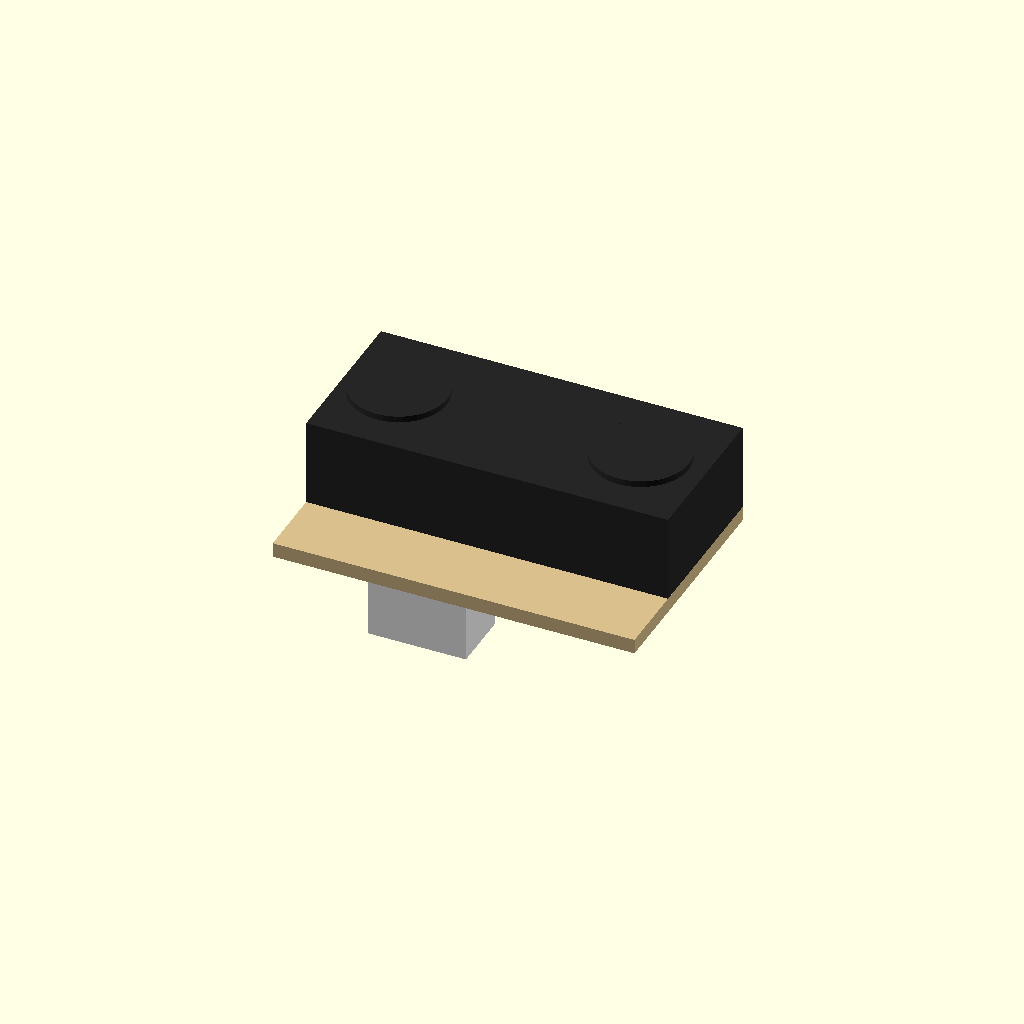
Cell 1: the model at its default parameters.
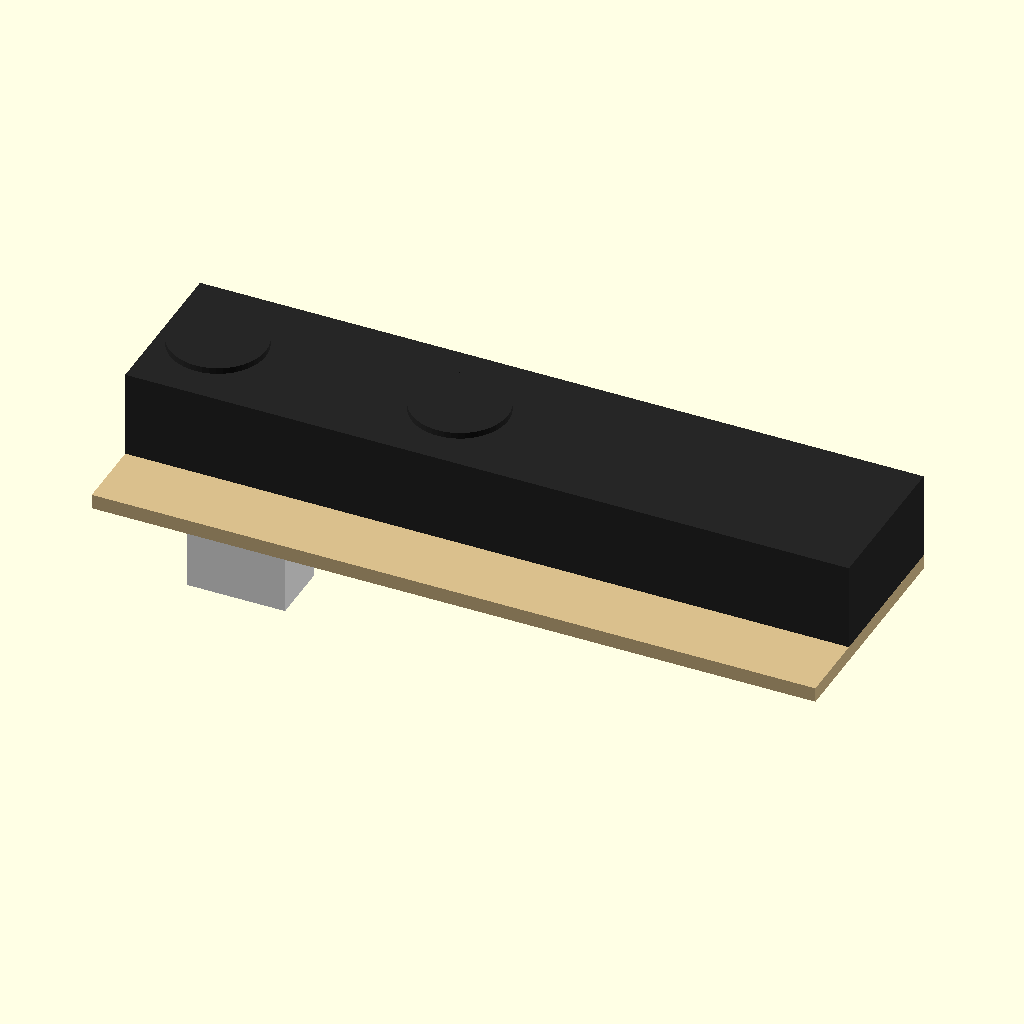
Cell 2: the same model with body_width = 58.9.
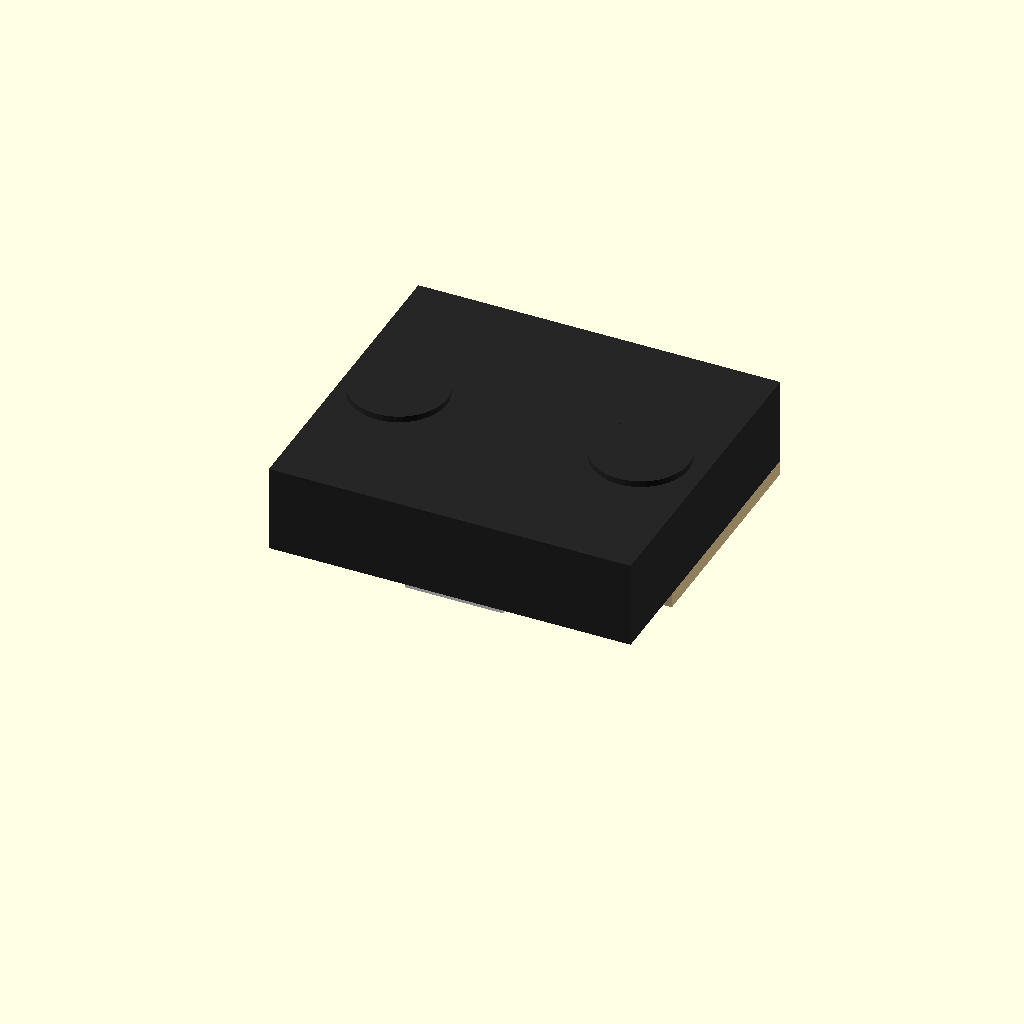
Cell 3: lens_case_height = 26.1 (everything else at default).
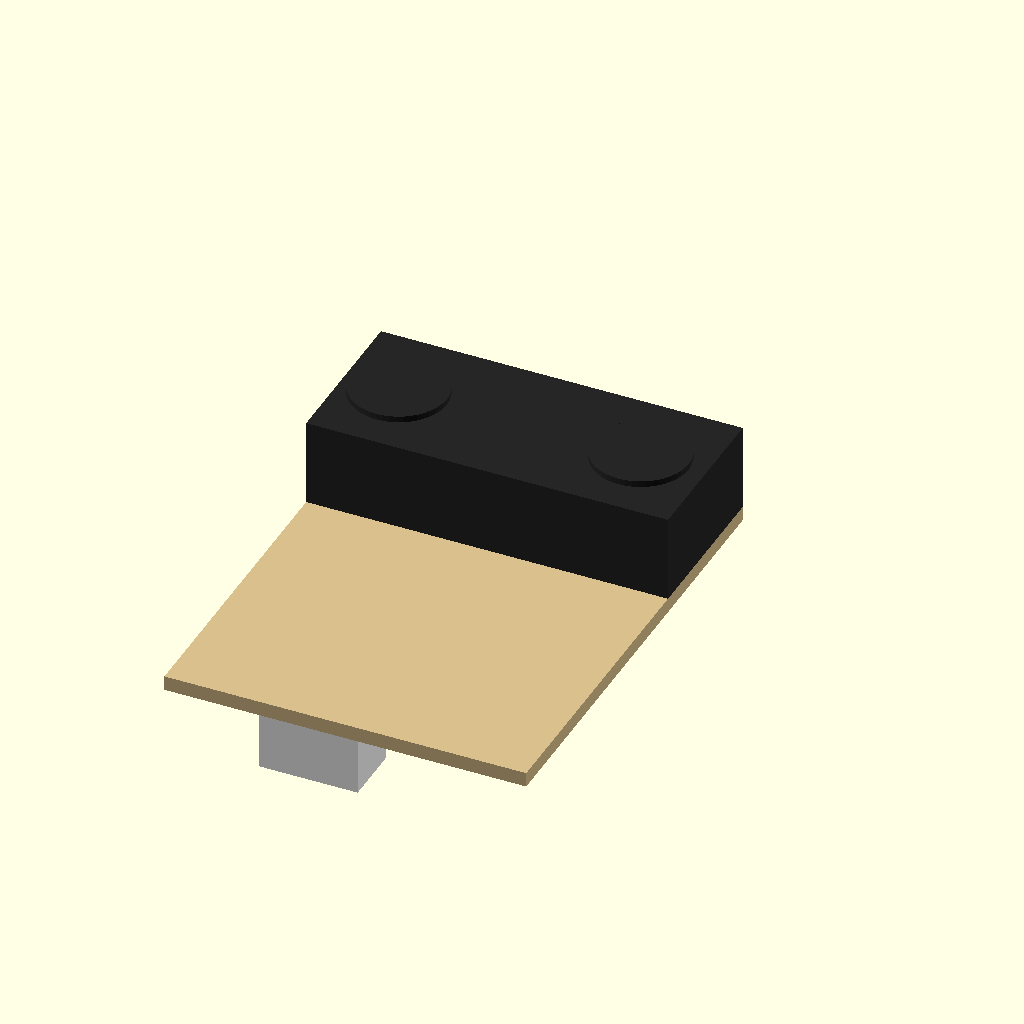
Cell 4: total_height = 37.8 (everything else at default).
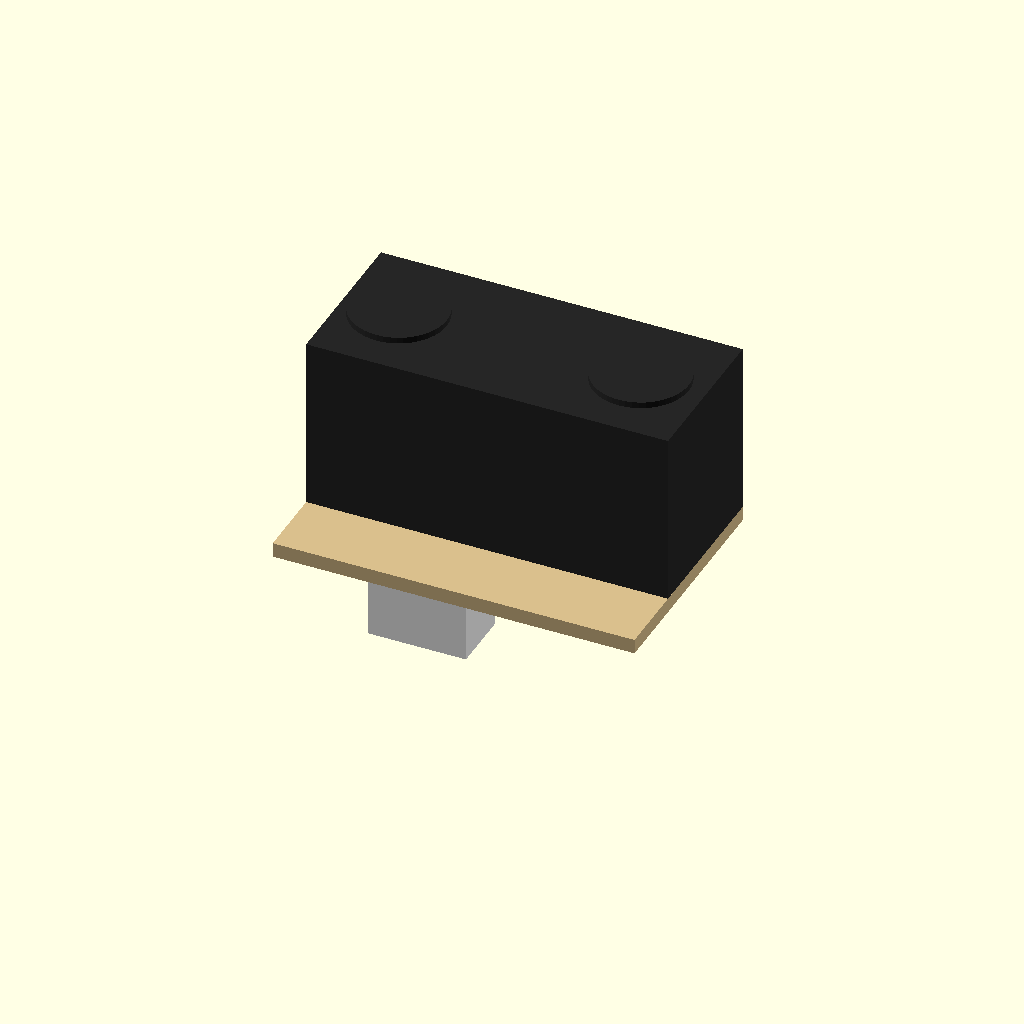
Cell 5: lens_case_depth = 14.2 (everything else at default).
One fixed orthographic camera (rotation 55°, 0°, 25°; colour scheme Cornfield) for every cell.
Source of the model, results/tier-4-gp2y0d413k/pdf-page_claude-opus-4-7-edc4b4097bb0-2026-09-05T14-52-43-492Z/final.scad:
// Sharp GP2Y0D413K0F Distance Sensor Model
// Units: mm
// Origin: center of body, mounting face (PWB / connector side) toward -Z

// ===== Dimensions from datasheet =====
// Front view (looking at lens face)
body_width  = 29.45;   // horizontal width
body_height = 13.5;    // vertical height (bottom view shows 13.5)

// Side view
lens_case_height = 13.05;  // height of the main lens case block
total_height     = 18.9;   // overall height including PWB tab
lens_case_depth  = 7.1;    // depth of the lens case (Z direction from PWB)
pwb_thickness    = 1.2;    // PWB thickness
pwb_extra_depth  = 3.3;    // reference depth of connector protrusion area
top_notch_width  = 2;      // small notch on top
top_notch_offset = 6.3;    // from right edge

// Lens positions (from left edge in front view)
lens_left_x   = 4.5;
lens_right_x  = 4.5 + 19.7;  // 24.2
lens_diameter = 7.2;         // approximate lens diameter (from 8.4/7.2 dims)
lens_radius   = lens_diameter / 2;

// Connector (bottom view: 7.5 from left to connector start area, connector width ~4.15+? )
connector_offset_from_left = 7.5;  // to start of connector housing
connector_width  = 8;              // approx 3-pin connector width
connector_depth  = 6;              // Y depth of connector
connector_height = 5;              // Z height of connector below PWB

// PWB extends full width, sits at -Z side
// Lens case sits on +Z side of PWB

// Coordinate mapping:
//   Body center at origin (X,Y centered on lens case front face)
//   -Z is mounting side (PWB + connector)
//   +Z is lens face
//   X: width (29.45)
//   Y: height (13.05 for lens case)

// ===== Colors =====
case_color      = [0.15, 0.15, 0.15];
lens_color      = [0.05, 0.05, 0.08, 0.9];
pwb_color       = [0.85, 0.75, 0.55];
connector_color = [0.95, 0.95, 0.95];
pin_color       = [0.85, 0.75, 0.35];

// ===== Main body (lens case, black ABS) =====
module lens_case() {
    color(case_color)
    translate([-body_width/2, -lens_case_height/2, 0])
        cube([body_width, lens_case_height, lens_case_depth]);
}

// ===== Top notch (small protrusion) =====
// The 2mm wide notch shown at top of side view
module top_feature() {
    color(case_color)
    translate([body_width/2 - top_notch_offset - top_notch_width/2,
               lens_case_height/2 - 0.01,
               0])
        cube([top_notch_width, 1.5, lens_case_depth - 2]);
}

// ===== Lenses =====
module lens(x_from_left) {
    // Lens x measured from left edge of body
    x = -body_width/2 + x_from_left;
    // Recessed lens well + lens
    translate([x, 0, lens_case_depth - 0.5]) {
        // Recess
        color(case_color)
            cylinder(h = 1.0, r = lens_radius + 0.3, $fn = 48);
        // Lens itself
        color(lens_color)
            translate([0, 0, 0.1])
                cylinder(h = 0.6, r = lens_radius, $fn = 48);
    }
}

// ===== PWB (Paper phenol PCB) =====
// PWB is at the bottom (mounting side), extends beyond lens case in -Y
// Total height 18.9, lens case height 13.05, so PWB tab extends 5.85 below
module pwb() {
    pwb_tab_extension = total_height - lens_case_height;  // 5.85
    color(pwb_color)
    translate([-body_width/2,
               -lens_case_height/2 - pwb_tab_extension,
               -pwb_thickness])
        cube([body_width, total_height, pwb_thickness]);
}

// ===== Connector (JCTC 12001W90-3P-HF, 3-pin) =====
module connector() {
    pwb_tab_extension = total_height - lens_case_height;
    // Connector sits on the PWB tab, on the -Z side
    // Bottom view: 7.5mm from left to start, then 4.15 to pin area, 16.3 remaining
    conn_x = -body_width/2 + connector_offset_from_left;
    conn_y = -lens_case_height/2 - pwb_tab_extension + 0.5;
    
    // Connector housing
    color(connector_color)
    translate([conn_x, conn_y, -pwb_thickness - connector_height])
        cube([connector_width, connector_depth - 1, connector_height]);
    
    // Pins visible (3 pins)
    for (i = [0:2]) {
        color(pin_color)
        translate([conn_x + 1.5 + i * 1.5,
                   conn_y + (connector_depth-1)/2,
                   -pwb_thickness - connector_height + 1])
            cube([0.6, 0.6, connector_height - 1], center = false);
    }
}

// ===== Assembly =====
module GP2Y0D413K0F() {
    lens_case();
    top_feature();
    lens(lens_left_x);   // Light emitter (LED)
    lens(lens_right_x);  // Light detector (PSD)
    pwb();
    connector();
}

GP2Y0D413K0F();
Parameter table extracted from the source (name, type, default, range or options):
body_width: number, default 29.45
body_height: number, default 13.5
lens_case_height: number, default 13.05
total_height: number, default 18.9
lens_case_depth: number, default 7.1
pwb_thickness: number, default 1.2
pwb_extra_depth: number, default 3.3
top_notch_width: number, default 2
top_notch_offset: number, default 6.3
lens_left_x: number, default 4.5
lens_diameter: number, default 7.2
connector_offset_from_left: number, default 7.5
connector_width: number, default 8
connector_depth: number, default 6
connector_height: number, default 5
case_color: vector, default [0.15, 0.15, 0.15]
lens_color: vector, default [0.05, 0.05, 0.08, 0.9]
pwb_color: vector, default [0.85, 0.75, 0.55]
connector_color: vector, default [0.95, 0.95, 0.95]
pin_color: vector, default [0.85, 0.75, 0.35]
